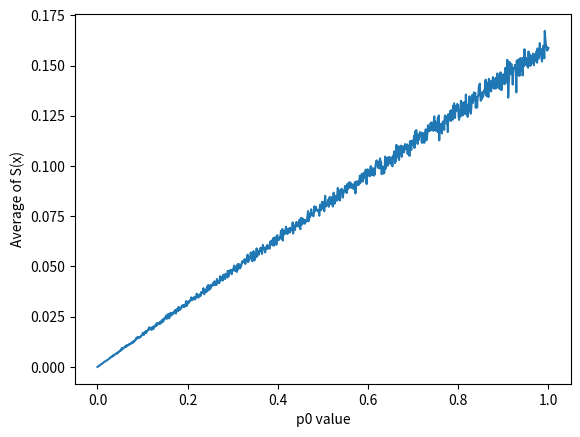

Python code for this plot:
""" This file approximates the graph of different p0 values vs the average value of S(x), 
where S(x) = p0 / (1+exp(-(x-mu - stnd))), where x is the input age pulled from a normal distribution, mu is the 
mean of that normal distribution, and stnd is the standard deviation."
"""
# imports
import math
import numpy as np
import pandas as pd
import matplotlib.pyplot as plt

# approximated loosely from https://www.kff.org/other/state-indicator/distribution-by-age/?dataView=0&currentTimeframe=0&sortModel=%7B%22colId%22:%22Location%22,%22sort%22:%22asc%22%7D
mu = 45
sigma = 20.6

# the S(x) function, given a particular p0 and input age
def S(p0, x):
    return p0/(1+math.exp(-(x-mu-sigma)))

# computes the average of all values in numTrials used as inputs for S(x)
def average(p0, trials):
    sum = 0
    size = len(trials)
    for num in trials:
        output = S(p0, num)
        sum += output
    # return the average
    return sum / size

def main():
    numVals = 1001
    numP0 = np.linspace(0, 1, numVals)
    averages = np.zeros(numVals)
    # the number of generated values for the ages
    numTrials = 10000
    # get all of the average values
    for i, num in enumerate(numP0):
        trials = np.random.normal(mu, sigma, numTrials)
        averages[i] = average(num, trials)
    
    # create a pandas dataframe
    df = pd.DataFrame({'p0': numP0, 'Average of S(x)':averages})
    df.to_csv("Approx_p0_vs_S(x)avg.csv", index=False)

    plt.plot(numP0, averages, label="Average of S(x) function when applied to normal distribution")
    plt.xlabel("p0 value")
    plt.ylabel("Average of S(x)")
    plt.show()

if __name__ == '__main__':
    main()
    


